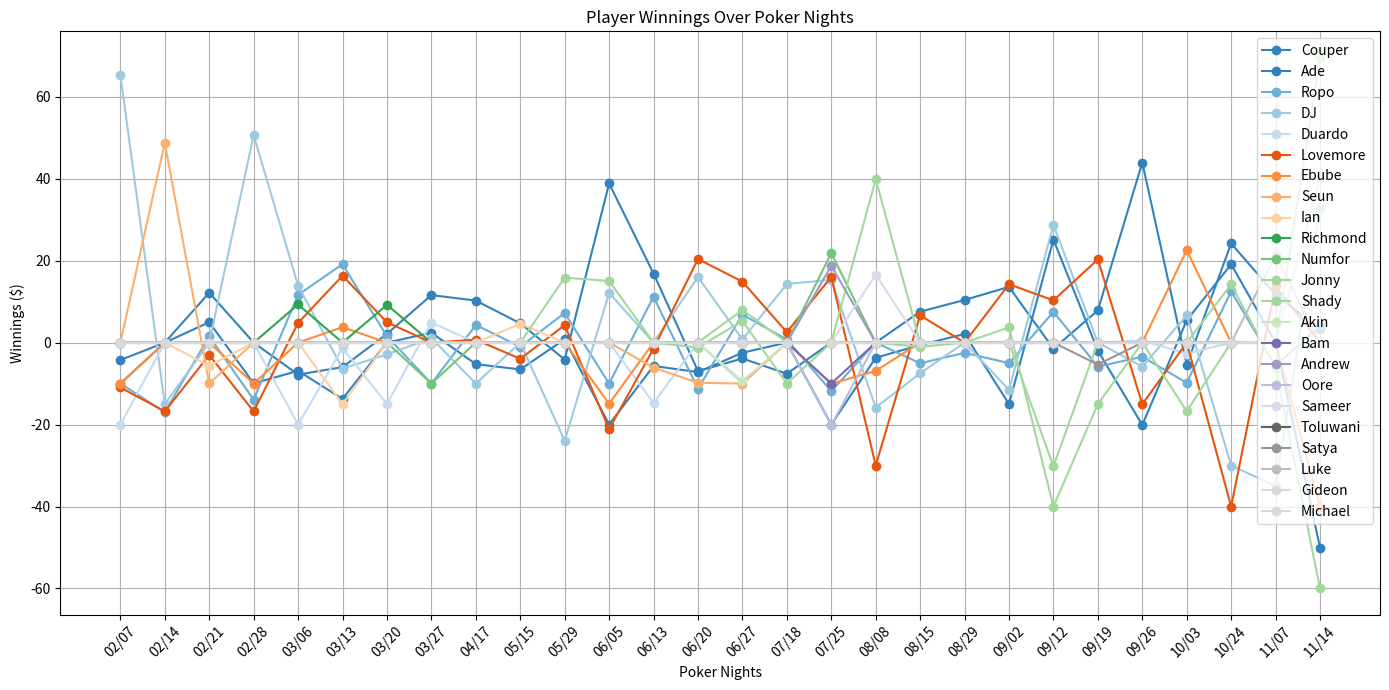
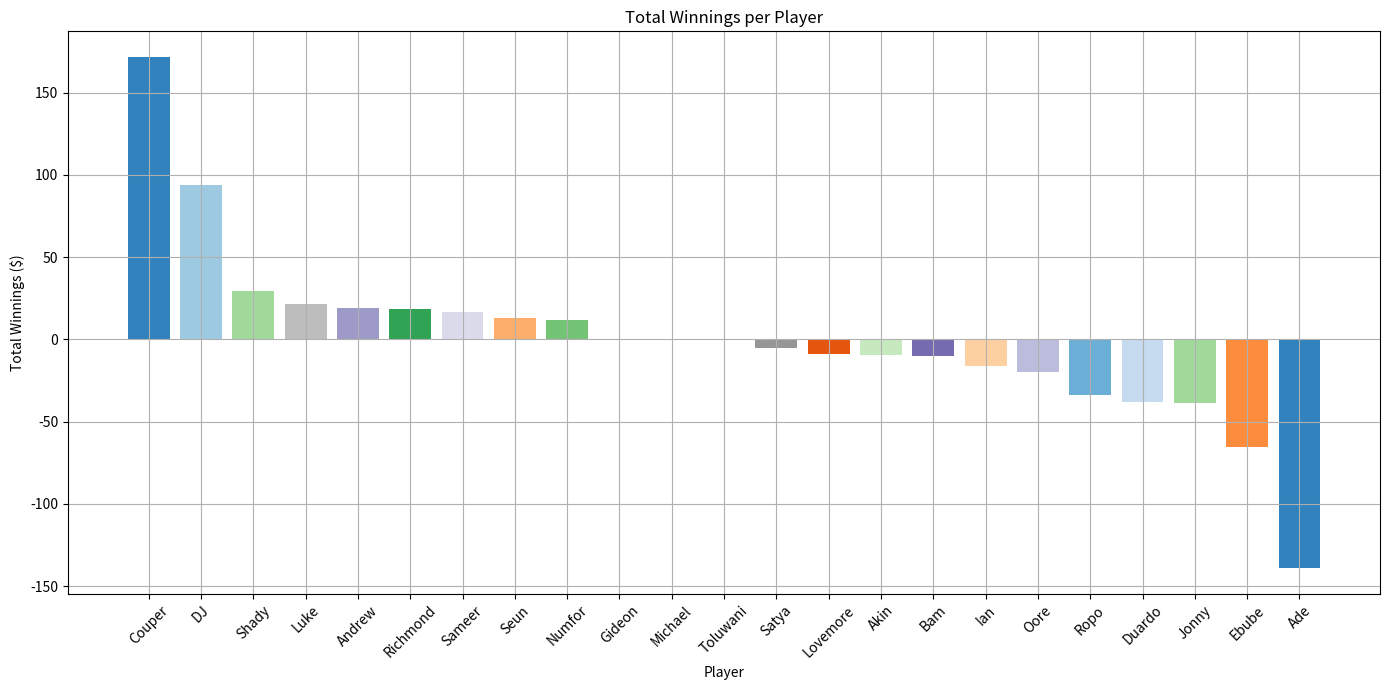
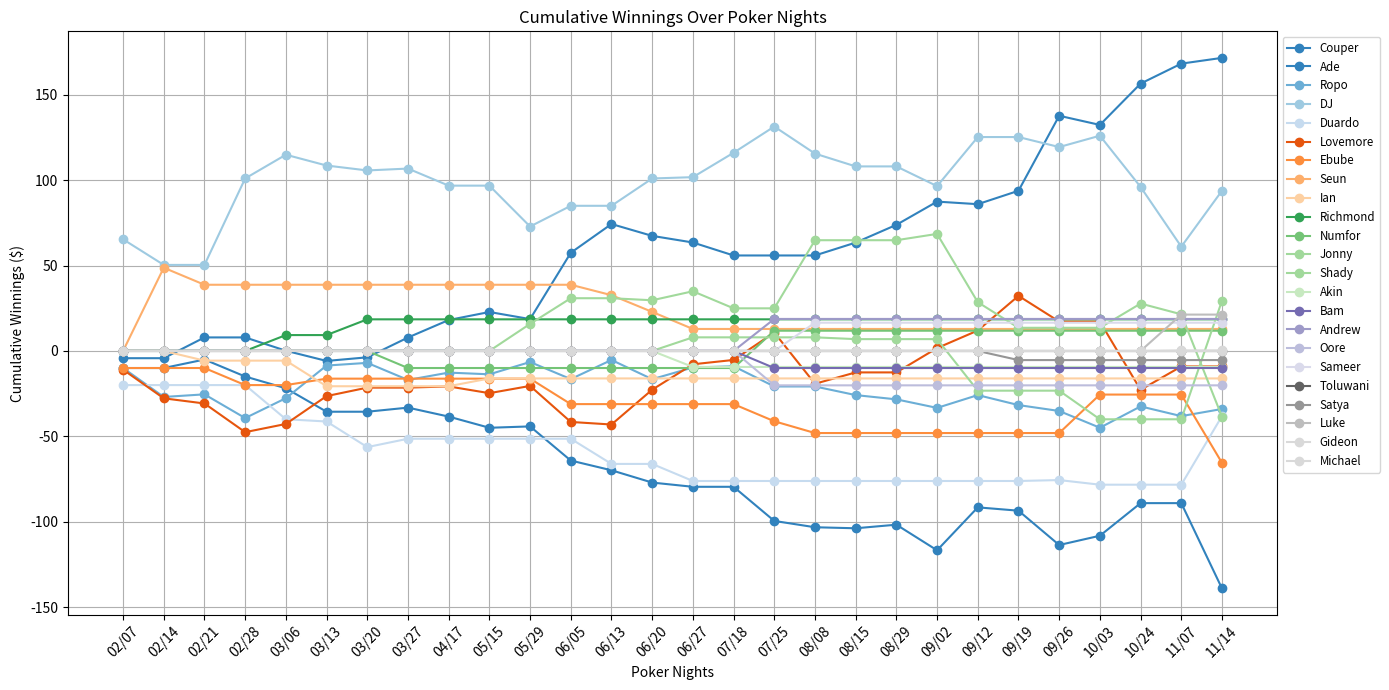
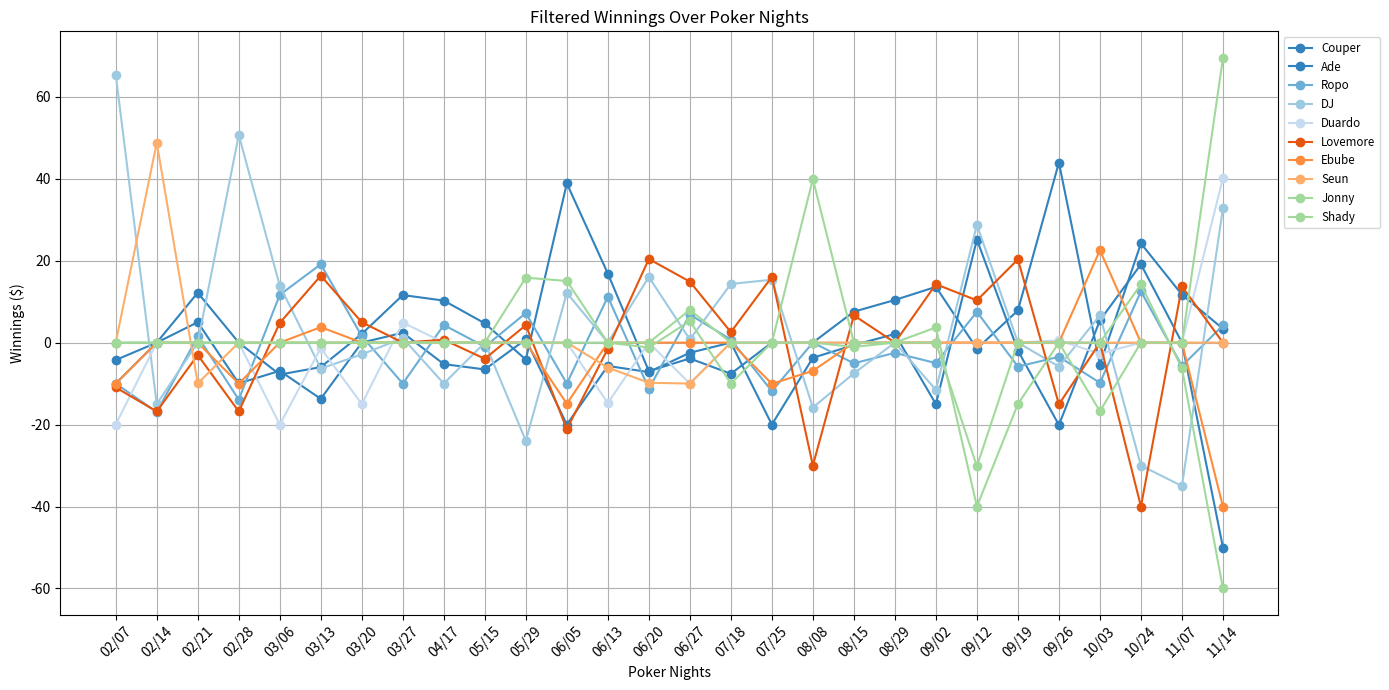
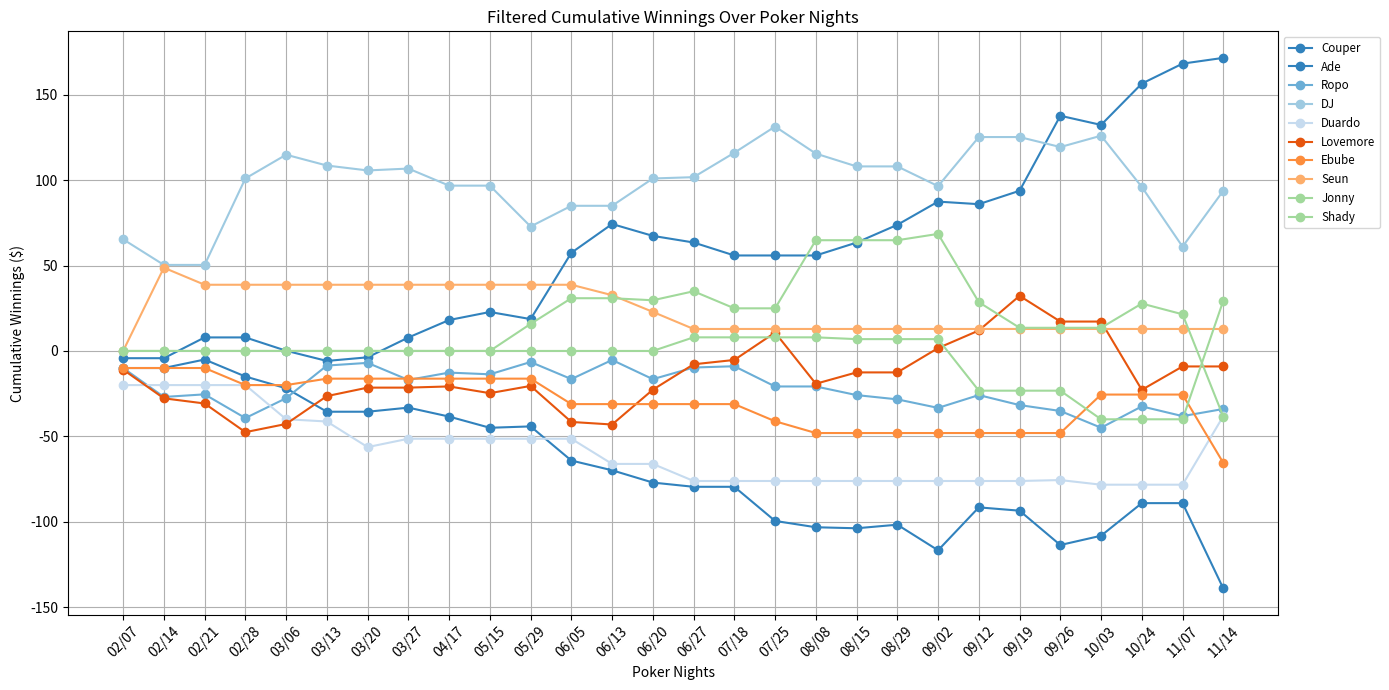

The matplotlib source for these figures, in order:
import matplotlib.pyplot as plt
import pandas as pd
import matplotlib.cm as cm

# Data for each poker night
data_0207 = {
    'Names': ['Couper', 'Ade', 'Ropo', 'DJ', 'Duardo', 'Lovemore', 'Ebube'],
    'Buy in': [20, 10, 10, 10, 20, 20, 10],
    'Final Balance': [15.75, 0, 0, 75.40, 0, 9.05, 0],
}
data_0214 = {
    'Names': ['DJ', 'Lovemore', 'Ropo', 'Seun'],
    'Buy in': [15, 20, 20, 10],
    'Final Balance': [0, 3.20, 3.05, 58.75],
}
data_0221 = {
    'Names': ['Lovemore', 'Ropo', 'Seun', 'Ade', 'Ian', 'Couper'],
    'Buy in': [20, 10, 20, 10, 10, 10],
    'Final Balance': [16.975, 11.525, 10.025, 14.975, 4.325, 22.175],
}
data_0228 = {
    'Names': ['Lovemore', 'Ropo', 'Ebube', 'Ade', 'DJ'],
    'Buy in': [20, 20, 10, 20, 0],
    'Final Balance': [3.20, 6.10, 0, 10.05, 50.65],
}
data_0306 = {
    'Names': ['Lovemore', 'Ropo', 'Couper', 'Ade', 'DJ', 'Richmond', 'Duardo', 'Ebube'],
    'Buy in': [10, 10, 20, 15, 15, 10, 20, 0],
    'Final Balance': [14.80, 21.65, 12.20, 8.10, 28.90, 19.30, 0, 0],
}
data_0313 = {
    'Names': ['Lovemore', 'Ropo', 'Couper', 'Ade', 'DJ', 'Ian', 'Duardo', 'Ebube'],
    'Buy in': [10, 10, 10, 20, 20, 15, 20, 10],
    'Final Balance': [26.32, 29.12, 4.02, 6.27, 13.67, 0, 18.67, 13.77],
}
data_0320 = {
    'Names': ['Lovemore', 'Ropo', 'Couper', 'DJ', 'Duardo', 'Richmond', 'Ian'],
    'Buy in': [10, 10, 10, 26, 15, 10, 0],
    'Final Balance': [14.97, 11.57, 12.12, 23.12, 0, 19.22, 0],
}
data_0327 = {
    'Names': ['Ropo', 'Couper', 'DJ', 'Duardo', 'Numfor', 'Ade'],
    'Buy in': [10, 10, 10, 10, 10, 10],
    'Final Balance': [0, 21.60, 11.10, 14.90, 0, 12.40],
}
data_0417 = {
    'Names': ['Ropo', 'Couper', 'DJ', 'Ade', 'Lovemore'],
    'Buy in': [10, 10, 10, 20, 10],
    'Final Balance': [14.30, 20.25, 0, 14.75, 10.70],
}
data_0515 = {
    'Names': ['Ropo', 'Couper', 'Ade', 'Lovemore', 'Ian'],
    'Buy in': [10, 10, 10, 10, 10],
    'Final Balance': [9.00, 14.70, 3.45, 6.05, 14.57],
}
data_0529 = {
    'Names': ['Ropo', 'Couper', 'Ade', 'Lovemore', 'DJ', 'Jonny'],
    'Buy in': [10, 20, 10, 20, 23.95, 20],
    'Final Balance': [17.20, 15.85, 10.80, 24.25, 0, 35.85],
}
data_0605 = {
    'Names': ['Ropo', 'Couper', 'Ade', 'Lovemore', 'DJ', 'Jonny', 'Ebube'],
    'Buy in': [10, 10, 20, 30, 25, 10, 20],
    'Final Balance': [0, 48.84, 0, 8.89, 37.14, 25.04, 5.09],
}
data_0613 = {
    'Names': ['Ropo', 'Couper', 'Ade', 'Lovemore', 'Duardo', 'Seun'],
    'Buy in': [10, 10, 20, 10, 20, 15],
    'Final Balance': [21.20, 26.85, 14.30, 8.50, 5.25, 8.90],
}

data_0620 = {
    'Names': ['Ropo', 'Couper', 'Ade', 'Lovemore', 'DJ', 'Jonny', 'Seun'],
    'Buy in': [20, 10, 15, 10, 10, 20, 15],
    'Final Balance': [8.75, 3.05, 7.80, 30.40, 26, 18.80, 5.20],
}
data_0627 = {
    'Names': ['Ropo', 'Couper', 'Ade', 'Lovemore', 'Jonny', 'Seun', 'DJ', 'Shady', 'Akin', 'Duardo'],
    'Buy in': [10, 10, 20, 10, 15, 10, 10, 10, 10, 10],
    'Final Balance': [16.825, 6.125, 17.525, 24.875, 20.275, 0, 10.775, 17.975, 0.625, 0],
}
data_0718 = {
    'Names': ['Ropo', 'Couper', 'Lovemore', 'Jonny', 'DJ'],
    'Buy in': [10, 15, 10, 10, 10],
    'Final Balance': [10.75, 7.40, 12.55, 0, 24.30],
}
data_0725 = {
    'Names': ['Ropo', 'Ade', 'Lovemore', 'Bam', 'DJ', 'Andrew', 'Oore', 'Numfor', 'Ebube'],
    'Buy in': [20, 20, 10, 10, 10, 10, 25, 10, 15],
    'Final Balance': [8.15, 0, 26.05, 0, 25.35, 28.75, 4.85, 31.85, 4.95],
}
data_0808 = {
    'Names': ['Ebube', 'Ade', 'Lovemore', 'Jonny', 'DJ', 'Sameer'],
    'Buy in': [30, 20, 30, 10, 19, 20],
    'Final Balance': [23.10, 16.30, 0, 49.90, 3.15, 36.55],
}
data_0815 = {
    'Names': ['Ade', 'Couper', 'DJ', 'Lovemore', 'Ropo', 'Shady'],
    'Buy in': [15, 10, 20, 10, 10, 10],
    'Final Balance': [14.40, 17.55, 12.50, 16.65, 4.95, 8.95],
}
data_0829 = {
    'Names': ['Ade', 'Couper', 'Ropo', 'Toluwani'],
    'Buy in': [10, 10, 10, 10],
    'Final Balance': [12.10, 20.40, 7.50, 10],
}
data_0902 = {
    'Names': ['Ade', 'Couper', 'DJ', 'Lovemore', 'Ropo', 'Jonny'],
    'Buy in': [15, 15, 18, 10, 10, 20],
    'Final Balance': [0, 28.60, 6.45, 24.25, 5, 23.70],
}
data_0912 = {
    'Names': ['Ade', 'Couper', 'Shady', 'DJ', 'Lovemore', 'Ropo', 'Jonny'],
    'Buy in': [10, 15, 40, 10, 10, 10, 40],
    'Final Balance': [35.15, 13.50, 9.80, 38.75, 20.30, 17.50, 0],
}
data_0919 = {
    'Names': ['Ade', 'Couper', 'Satya', 'Lovemore', 'Ropo', 'Jonny'],
    'Buy in': [20, 10, 10, 20, 10, 15],
    'Final Balance': [18.05, 17.85, 4.65, 40.30, 4.15, 0],
}
data_0926 = {
    'Names': ['Ade', 'Couper', 'Lovemore', 'Ropo', 'DJ', 'Duardo'],
    'Buy in': [30, 10, 30, 10, 20, 20],
    'Final Balance': [9.89, 53.94, 14.94, 6.54, 14.14, 20.54],
}
data_1003 = {
    'Names': ['Ade', 'Couper', 'Shady', 'Ebube', 'Ropo', 'DJ', 'Duardo'],
    'Buy in': [15, 20, 25, 10, 20, 10, 10],
    'Final Balance': [20.44, 14.64, 8.24, 32.54, 10.19, 16.64, 7.29],
}
data_1024 = {
    'Names': ['Ade', 'Couper', 'Jonny', 'Ropo', 'DJ', 'Lovemore'],
    'Buy in': [20, 20, 20, 20, 30, 40],
    'Final Balance': [39.10, 44.20, 34.20, 32.50, 0, 0],
}
data_1107 = {
    'Names': ['Luke', 'Couper', 'Jonny', 'Ropo', 'DJ', 'Lovemore', 'Gideon', 'Michael'],
    'Buy in': [20, 20, 40, 20, 35, 40, 20, 20],
    'Final Balance': [41.30, 31.70, 33.70, 14.30, 0, 53.70, 20.30, 20],
}
data_1114 = {
    'Names': ['Duardo', 'Couper', 'Jonny', 'Ropo', 'DJ', 'Ebube', 'Shady', 'Ade'],
    'Buy in': [20, 20, 60, 20, 40, 50, 20, 50],
    'Final Balance': [60.18, 23.38, 0, 24.18, 72.78, 9.98, 89.48, 0],
}

# Create DataFrames for each poker night
df_0207 = pd.DataFrame(data_0207)
df_0214 = pd.DataFrame(data_0214)
df_0221 = pd.DataFrame(data_0221)
df_0228 = pd.DataFrame(data_0228)
df_0306 = pd.DataFrame(data_0306)
df_0313 = pd.DataFrame(data_0313)
df_0320 = pd.DataFrame(data_0320)
df_0327 = pd.DataFrame(data_0327)
df_0417 = pd.DataFrame(data_0417)
df_0515 = pd.DataFrame(data_0515)
df_0529 = pd.DataFrame(data_0529)
df_0605 = pd.DataFrame(data_0605)
df_0613 = pd.DataFrame(data_0613)
df_0620 = pd.DataFrame(data_0620)
df_0627 = pd.DataFrame(data_0627)
df_0718 = pd.DataFrame(data_0718)
df_0725 = pd.DataFrame(data_0725)
df_0808 = pd.DataFrame(data_0808)
df_0815 = pd.DataFrame(data_0815)
df_0829 = pd.DataFrame(data_0829)
df_0902 = pd.DataFrame(data_0902)
df_0912 = pd.DataFrame(data_0912)
df_0919 = pd.DataFrame(data_0919)
df_0926 = pd.DataFrame(data_0926)
df_1003 = pd.DataFrame(data_1003)
df_1024 = pd.DataFrame(data_1024)
df_1107 = pd.DataFrame(data_1107)
df_1114 = pd.DataFrame(data_1114)

# Calculate winnings (Winnings - Buy in)
df_0207['Winnings'] = df_0207['Final Balance'] - df_0207['Buy in']
df_0214['Winnings'] = df_0214['Final Balance'] - df_0214['Buy in']
df_0221['Winnings'] = df_0221['Final Balance'] - df_0221['Buy in']
df_0228['Winnings'] = df_0228['Final Balance'] - df_0228['Buy in']
df_0306['Winnings'] = df_0306['Final Balance'] - df_0306['Buy in']
df_0313['Winnings'] = df_0313['Final Balance'] - df_0313['Buy in']
df_0320['Winnings'] = df_0320['Final Balance'] - df_0320['Buy in']
df_0327['Winnings'] = df_0327['Final Balance'] - df_0327['Buy in']
df_0417['Winnings'] = df_0417['Final Balance'] - df_0417['Buy in']
df_0515['Winnings'] = df_0515['Final Balance'] - df_0515['Buy in']
df_0529['Winnings'] = df_0529['Final Balance'] - df_0529['Buy in']
df_0605['Winnings'] = df_0605['Final Balance'] - df_0605['Buy in']
df_0613['Winnings'] = df_0613['Final Balance'] - df_0613['Buy in']
df_0620['Winnings'] = df_0620['Final Balance'] - df_0620['Buy in']
df_0627['Winnings'] = df_0627['Final Balance'] - df_0627['Buy in']
df_0718['Winnings'] = df_0718['Final Balance'] - df_0718['Buy in']
df_0725['Winnings'] = df_0725['Final Balance'] - df_0725['Buy in']
df_0808['Winnings'] = df_0808['Final Balance'] - df_0808['Buy in']
df_0815['Winnings'] = df_0815['Final Balance'] - df_0815['Buy in']
df_0829['Winnings'] = df_0829['Final Balance'] - df_0829['Buy in']
df_0902['Winnings'] = df_0902['Final Balance'] - df_0902['Buy in']
df_0912['Winnings'] = df_0912['Final Balance'] - df_0912['Buy in']
df_0919['Winnings'] = df_0919['Final Balance'] - df_0919['Buy in']
df_0926['Winnings'] = df_0926['Final Balance'] - df_0926['Buy in']
df_1003['Winnings'] = df_1003['Final Balance'] - df_1003['Buy in']
df_1024['Winnings'] = df_1024['Final Balance'] - df_1024['Buy in']
df_1107['Winnings'] = df_1107['Final Balance'] - df_1107['Buy in']
df_1114['Winnings'] = df_1114['Final Balance'] - df_1114['Buy in']

# Combine all DataFrames into one for plotting
df_combined = pd.concat([
    df_0207[['Names', 'Winnings']].set_index('Names').rename(columns={'Winnings': '02/07'}),
    df_0214[['Names', 'Winnings']].set_index('Names').rename(columns={'Winnings': '02/14'}),
    df_0221[['Names', 'Winnings']].set_index('Names').rename(columns={'Winnings': '02/21'}),
    df_0228[['Names', 'Winnings']].set_index('Names').rename(columns={'Winnings': '02/28'}),
    df_0306[['Names', 'Winnings']].set_index('Names').rename(columns={'Winnings': '03/06'}),
    df_0313[['Names', 'Winnings']].set_index('Names').rename(columns={'Winnings': '03/13'}),
    df_0320[['Names', 'Winnings']].set_index('Names').rename(columns={'Winnings': '03/20'}),
    df_0327[['Names', 'Winnings']].set_index('Names').rename(columns={'Winnings': '03/27'}),
    df_0417[['Names', 'Winnings']].set_index('Names').rename(columns={'Winnings': '04/17'}),
    df_0515[['Names', 'Winnings']].set_index('Names').rename(columns={'Winnings': '05/15'}),
    df_0529[['Names', 'Winnings']].set_index('Names').rename(columns={'Winnings': '05/29'}),
    df_0605[['Names', 'Winnings']].set_index('Names').rename(columns={'Winnings': '06/05'}),
    df_0613[['Names', 'Winnings']].set_index('Names').rename(columns={'Winnings': '06/13'}),
    df_0620[['Names', 'Winnings']].set_index('Names').rename(columns={'Winnings': '06/20'}),
    df_0627[['Names', 'Winnings']].set_index('Names').rename(columns={'Winnings': '06/27'}),
    df_0718[['Names', 'Winnings']].set_index('Names').rename(columns={'Winnings': '07/18'}),
    df_0725[['Names', 'Winnings']].set_index('Names').rename(columns={'Winnings': '07/25'}),
    df_0808[['Names', 'Winnings']].set_index('Names').rename(columns={'Winnings': '08/08'}),
    df_0815[['Names', 'Winnings']].set_index('Names').rename(columns={'Winnings': '08/15'}),
    df_0829[['Names', 'Winnings']].set_index('Names').rename(columns={'Winnings': '08/29'}),
    df_0902[['Names', 'Winnings']].set_index('Names').rename(columns={'Winnings': '09/02'}),
    df_0912[['Names', 'Winnings']].set_index('Names').rename(columns={'Winnings': '09/12'}),
    df_0919[['Names', 'Winnings']].set_index('Names').rename(columns={'Winnings': '09/19'}),
    df_0926[['Names', 'Winnings']].set_index('Names').rename(columns={'Winnings': '09/26'}),
    df_1003[['Names', 'Winnings']].set_index('Names').rename(columns={'Winnings': '10/03'}),
    df_1024[['Names', 'Winnings']].set_index('Names').rename(columns={'Winnings': '10/24'}),
    df_1107[['Names', 'Winnings']].set_index('Names').rename(columns={'Winnings': '11/07'}),
    df_1114[['Names', 'Winnings']].set_index('Names').rename(columns={'Winnings': '11/14'}),
], axis=1)

# Collect all unique player names across all poker nights
all_players = pd.concat([
    df_0207[['Names']],
    df_0214[['Names']],
    df_0221[['Names']],
    df_0228[['Names']],
    df_0306[['Names']],
    df_0313[['Names']],
    df_0320[['Names']],
    df_0327[['Names']],
    df_0417[['Names']],
    df_0515[['Names']],
    df_0529[['Names']],
    df_0605[['Names']],
    df_0613[['Names']],
    df_0620[['Names']],
    df_0627[['Names']],
    df_0718[['Names']],
    df_0725[['Names']],
    df_0808[['Names']],
    df_0815[['Names']],
    df_0829[['Names']],
    df_0902[['Names']],
    df_0912[['Names']],
    df_0919[['Names']],
    df_0926[['Names']],
    df_1003[['Names']],
    df_1024[['Names']],
    df_1107[['Names']],
    df_1114[['Names']],
]).drop_duplicates()['Names'].reset_index(drop=True)

# Ensure all players are included in df_combined
df_combined = df_combined.reindex(all_players).fillna(0)  

# Generate a list of distinct colors for players in all_players
colors = cm.get_cmap('tab20c', len(all_players)).colors 
player_colors = dict(zip(all_players, colors))  # Map each player to a unique color

# Plot player winnings over poker nights
plt.figure(figsize=(14, 7))
for player in df_combined.index:
    plt.plot(df_combined.columns, df_combined.loc[player], marker='o', label=player, color=player_colors[player])


plt.title('Player Winnings Over Poker Nights')
plt.xlabel('Poker Nights')
plt.ylabel('Winnings ($)')
plt.legend()
plt.grid(True)
plt.xticks(rotation=45)
plt.tight_layout()
plt.show()

# Summarize the total winnings per player
player_sums = df_combined.sum(axis=1).sort_values(ascending=False)

# Plot total winnings per player
plt.figure(figsize=(14, 7))
plt.bar(player_sums.index, player_sums.values, color=[player_colors[player] for player in player_sums.index])  # Use unique colors for bars
plt.title('Total Winnings per Player')
plt.xlabel('Player')
plt.ylabel('Total Winnings ($)')
plt.xticks(rotation=45)
plt.grid(True)
plt.tight_layout()
plt.show()

# Calculate cumulative winnings for each player across poker nights
df_cumulative = df_combined.cumsum(axis=1)

# Plot cumulative winnings over poker nights
plt.figure(figsize=(14, 7))
for player in df_cumulative.index:
    plt.plot(df_cumulative.columns, df_cumulative.loc[player], marker='o', label=player, color=player_colors[player])

plt.title('Cumulative Winnings Over Poker Nights')
plt.xlabel('Poker Nights')
plt.ylabel('Cumulative Winnings ($)')
plt.legend(loc='upper left', bbox_to_anchor=(1, 1), fontsize='small')  # Adjust legend for clarity
plt.grid(True)
plt.xticks(rotation=45)
plt.tight_layout()
plt.show()

# Step 1: Identify players with fewer than 5 data points
player_counts = (df_combined != 0).sum(axis=1)  # Count non-zero points
players_to_remove = player_counts[player_counts < 5].index

# Step 2: Remove these players from the combined DataFrame
df_combined_filtered = df_combined.drop(index=players_to_remove)

# Step 3: Plot the filtered data (Winnings Over Poker Nights)
plt.figure(figsize=(14, 7))
for player in df_combined_filtered.index:
    plt.plot(df_combined_filtered.columns, df_combined_filtered.loc[player], marker='o', label=player, color=player_colors[player])

plt.title('Filtered Winnings Over Poker Nights')
plt.xlabel('Poker Nights')
plt.ylabel('Winnings ($)')
plt.legend(loc='upper left', bbox_to_anchor=(1, 1), fontsize='small')
plt.grid(True)
plt.xticks(rotation=45)
plt.tight_layout()
plt.show()

# Step 4: Cumulative Winnings Plot
df_cumulative_filtered = df_combined_filtered.cumsum(axis=1)

plt.figure(figsize=(14, 7))
for player in df_cumulative_filtered.index:
    plt.plot(df_cumulative_filtered.columns, df_cumulative_filtered.loc[player], marker='o', label=player, color=player_colors[player])

plt.title('Filtered Cumulative Winnings Over Poker Nights')
plt.xlabel('Poker Nights')
plt.ylabel('Cumulative Winnings ($)')
plt.legend(loc='upper left', bbox_to_anchor=(1, 1), fontsize='small')
plt.grid(True)
plt.xticks(rotation=45)
plt.tight_layout()
plt.show()

